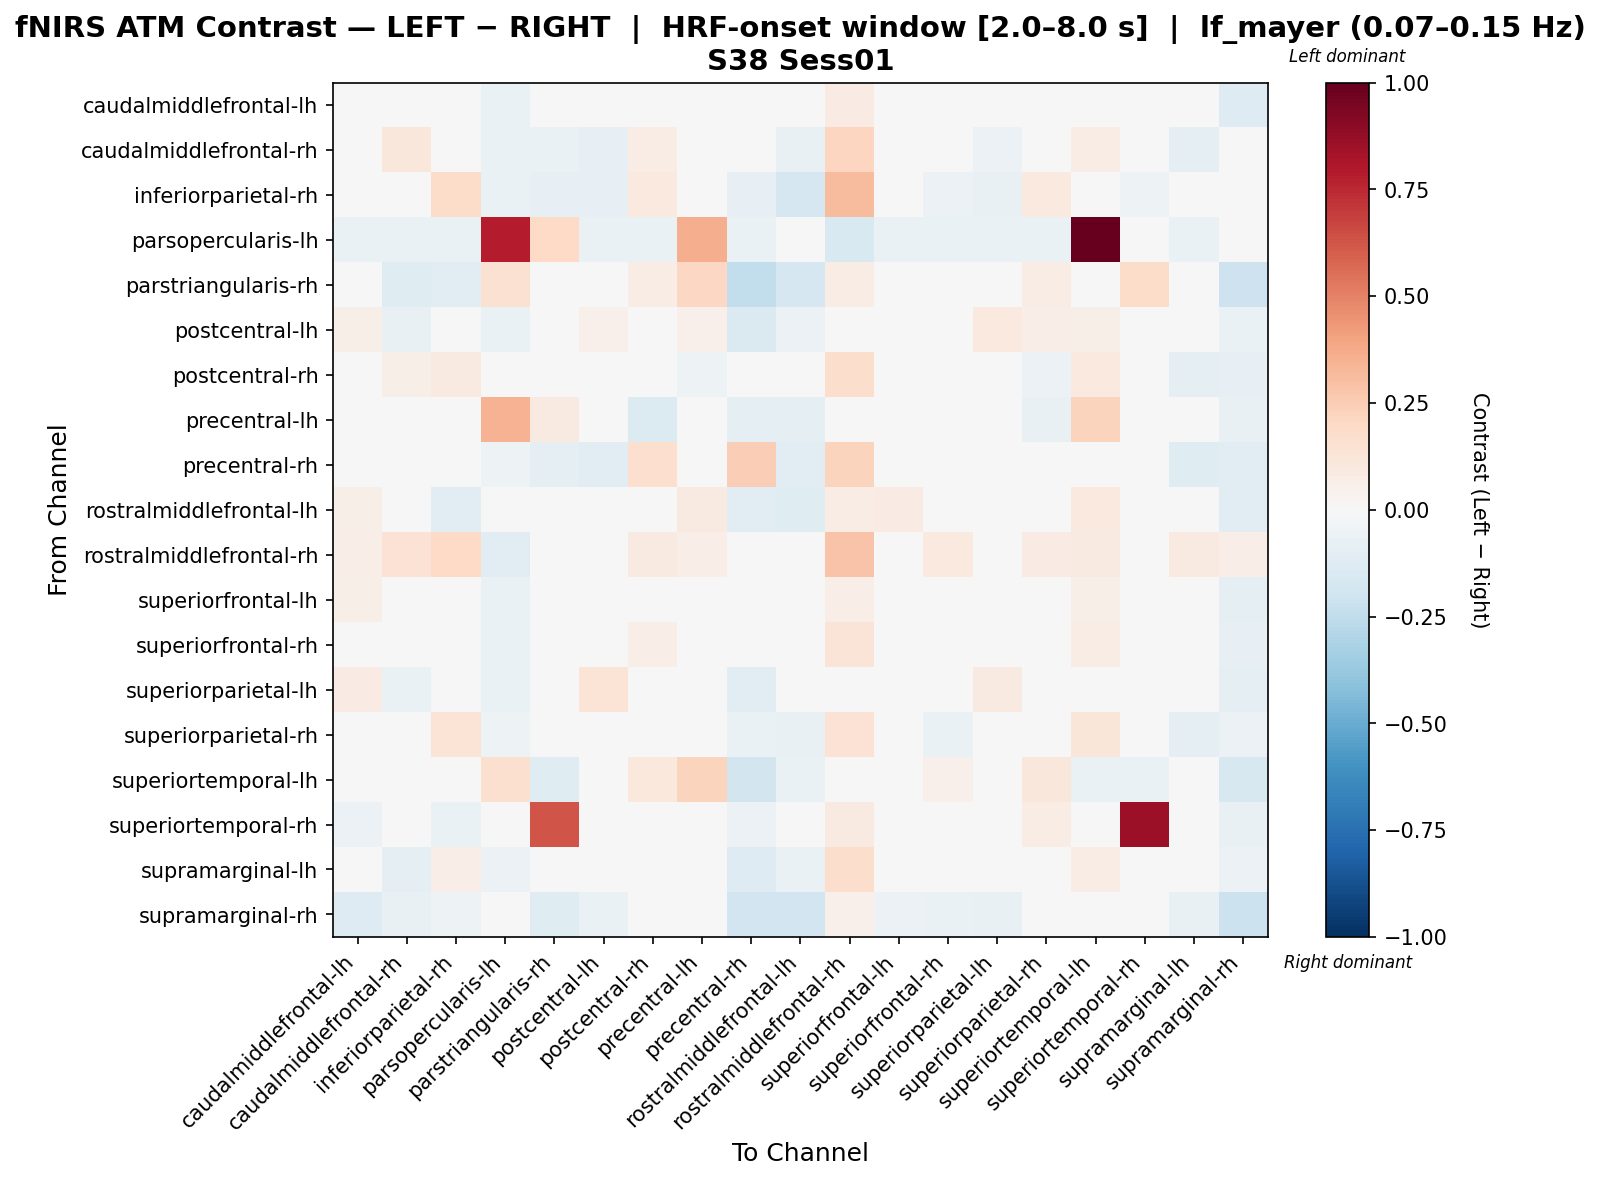

The file beside this chart, header and first rows:
, caudalmiddlefrontal-lh, caudalmiddlefrontal-rh, inferiorparietal-rh, parsopercularis-lh, parstriangularis-rh, postcentral-lh, postcentral-rh, precentral-lh, precentral-rh, rostralmiddlefrontal-lh, rostralmiddlefrontal-rh, superiorfrontal-lh, superiorfrontal-rh, superiorparietal-lh, superiorparietal-rh, superiortemporal-lh, superiortemporal-rh, supramarginal-lh, supramarginal-rh
caudalmiddlefrontal-lh, 0.02555, -0.03916, 0.01842, -0.0649, 0.003139, 0.04885, 0.03118, 0.01037, -0.01115, -0.005604, 0.0783, 0.03249, -0.03958, 0.0477, 0.02166, 0.03259, -0.0394, -0.02097, -0.1295
caudalmiddlefrontal-rh, -0.04184, 0.1102, 0.03837, -0.0676, -0.06603, -0.07868, 0.07727, 0.0401, -0.01873, -0.07216, 0.214, -0.02433, -0.01184, -0.06198, 0.0327, 0.07755, -0.01282, -0.09383, -0.04041
inferiorparietal-rh, -0.02298, 0.005022, 0.1798, -0.0649, -0.08112, -0.08035, 0.1012, 0.03863, -0.08479, -0.169, 0.315, -0.04558, -0.05524, -0.07455, 0.1012, 0.02897, -0.05215, -0.01468, -0.02453
parsopercularis-lh, -0.06891, -0.06891, -0.06891, 0.7888, 0.2026, -0.06891, -0.06891, 0.3645, -0.06891, 0.01471, -0.1516, -0.06891, -0.06891, -0.06891, -0.06891, 1.0, 0.0, -0.06891, -0.04135
parstriangularis-rh, 0.003544, -0.1203, -0.1108, 0.1537, -0.0181, 0.003544, 0.07227, 0.2065, -0.2427, -0.1691, 0.07227, 0.03362, -0.02483, 0.01643, 0.07743, 0.02801, 0.1846, 0.04049, -0.2066
postcentral-lh, 0.05658, -0.07299, 0.03189, -0.06366, 0.0006688, 0.05326, 0.003224, 0.0509, -0.1477, -0.06191, 0.04375, 0.04529, -0.02712, 0.1004, 0.06733, 0.06227, -0.03072, -0.04811, -0.06335
postcentral-rh, -0.01889, 0.06147, 0.08949, -0.04929, 0.04031, -0.02942, 0.00937, -0.05287, 0.01929, -0.01243, 0.177, -0.0275, -0.04692, -0.0497, -0.05593, 0.09756, 0.02304, -0.09605, -0.07851
precentral-lh, -0.04586, -0.01325, -0.009182, 0.3467, 0.09081, 0.02068, -0.14, 0.03161, -0.1009, -0.09236, -0.04617, -0.01684, -0.001639, -0.02954, -0.07666, 0.2264, -0.02039, -0.04648, -0.07682
precentral-rh, 0.03796, 0.04389, -0.03793, -0.05398, -0.08778, -0.1033, 0.1662, -0.002088, 0.2492, -0.1103, 0.2193, 0.007183, 0.01821, -0.03644, -0.01216, -0.01754, -0.04669, -0.1191, -0.1148
rostralmiddlefrontal-lh, 0.05827, -0.04242, -0.106, 0.04089, -0.01161, -0.01327, 0.02323, 0.08885, -0.1153, -0.1236, 0.07536, 0.08456, 0.02841, 0.04571, 0.007889, 0.09684, -0.008685, -0.0198, -0.1093
rostralmiddlefrontal-rh, 0.06858, 0.1416, 0.199, -0.1103, 0.04115, 0.02976, 0.09155, 0.06297, 0.04157, 0.03723, 0.2839, 0.04005, 0.09756, 0.02976, 0.08011, 0.09034, 0.04115, 0.08714, 0.06638
superiorfrontal-lh, 0.05874, -0.01743, -0.003835, -0.06572, -0.003498, 0.03443, 0.02149, -0.02636, -0.0258, 0.03886, 0.06955, -0.006578, -0.02202, -0.01138, 0.03708, 0.0556, -0.02807, -0.009226, -0.09583
superiorfrontal-rh, -0.004869, 0.006097, -0.01389, -0.06925, -0.01423, -0.04256, 0.06685, 0.02715, -0.01875, -0.008105, 0.1318, 0.01236, -0.00146, -0.02821, 0.01945, 0.07129, -0.01111, -0.04379, -0.07878
superiorparietal-lh, 0.08283, -0.0629, 0.02036, -0.06366, -0.004006, 0.1378, -0.02734, -0.02786, -0.1088, 0.0117, 0.01116, 0.02026, -0.03598, 0.08828, 0.0436, 0.02576, -0.03079, 0.01343, -0.09383
superiorparietal-rh, -0.03956, 0.003455, 0.135, -0.052, 0.04428, -0.002985, -0.005321, -0.007776, -0.06258, -0.07531, 0.1407, -0.01759, -0.06437, -0.0009422, 0.005844, 0.1177, 0.03907, -0.09657, -0.06113
superiortemporal-lh, -0.04527, 0.003589, -0.02825, 0.1627, -0.1217, -0.003305, 0.1075, 0.2193, -0.1814, -0.06674, 0.03846, 0.02703, 0.05262, 0.003268, 0.1161, -0.06487, -0.06789, 0.009717, -0.1608
superiortemporal-rh, -0.06142, -0.03049, -0.06675, 0.0, 0.6321, -0.02542, 0.04145, 0.03157, -0.06157, -0.01494, 0.09326, -0.004843, 0.01614, -0.01513, 0.07772, -0.004393, 0.8572, 0.02617, -0.07096
supramarginal-lh, 0.0144, -0.09368, 0.06817, -0.05794, 0.04232, -0.04824, -0.04188, 0.04193, -0.1327, -0.0626, 0.1734, 0.04174, -0.02504, 0.03511, -0.0006002, 0.07715, 0.0185, 0.01039, -0.06046
supramarginal-rh, -0.1318, -0.07215, -0.05384, -0.04206, -0.1249, -0.06658, -0.04227, 0.02112, -0.1926, -0.1923, 0.05242, -0.06089, -0.0638, -0.07629, -0.02099, -0.01549, -0.04385, -0.07512, -0.2182
